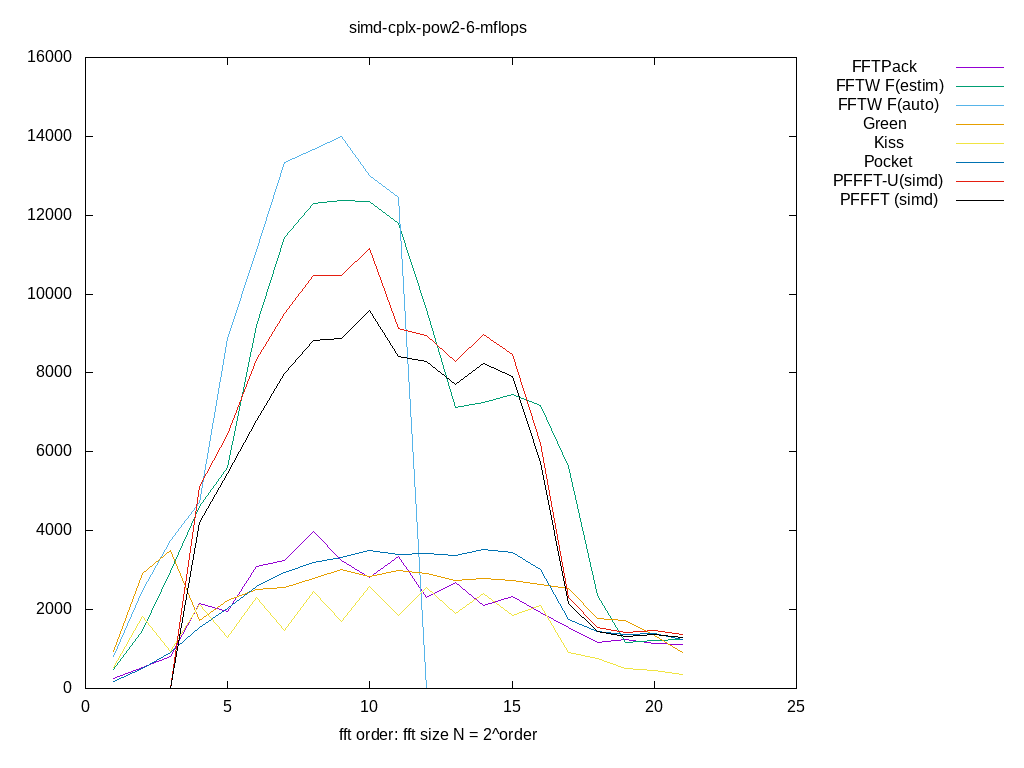

The file beside this chart, header and first rows:
size, log2, FFTPack, FFTW F(estim), FFTW F(auto), Green, Kiss, Pocket, PFFFT-U(simd), PFFFT (simd), 
2, 1.000, 264.9, 478.8, 798.8, 947.6, 541.6, 167.3, 0.000000, 0.000000, 
4, 2.000, 538.6, 1481, 2474, 2920, 1831, 509.5, 0.000000, 0.000000, 
8, 3.000, 813.7, 2957, 3745, 3506, 935.6, 918.7, 0.000000, 0.000000, 
16, 4.000, 2150, 4611, 4720, 1713, 2117, 1537, 5112, 4219, 
32, 5.000, 1954, 5612, 8886, 2220, 1292, 2036, 6450, 5449, 
64, 6.000, 3094, 9214, 11101, 2520, 2309, 2584, 8338, 6807, 
128, 7.000, 3257, 11430, 13329, 2557, 1476, 2935, 9500, 7977, 
256, 8.000, 3970, 12292, 13660, 2798, 2469, 3202, 10477, 8834, 
512, 9.000, 3247, 12366, 14001, 3013, 1692, 3328, 10469, 8869, 
1024, 10, 2809, 12360, 13015, 2852, 2580, 3505, 11152, 9574, 
2048, 11, 3345, 11785, 12453, 2987, 1849, 3398, 9123, 8420, 
4096, 12, 2309, 9616, 0.000000, 2921, 2559, 3420, 8960, 8280, 
8192, 13, 2679, 7115, 0.000000, 2731, 1898, 3362, 8280, 7701, 
16384, 14, 2107, 7257, 0.000000, 2799, 2418, 3519, 8981, 8235, 
32768, 15, 2326, 7449, 0.000000, 2740, 1859, 3447, 8473, 7921, 
65536, 16, 1926, 7182, 0.000000, 2629, 2102, 3025, 6203, 5724, 
131072, 17, 1549, 5627, 0.000000, 2534, 909.2, 1737, 2305, 2161, 
262144, 18, 1175, 2367, 0.000000, 1784, 768.1, 1455, 1556, 1441, 
524288, 19, 1252, 1178, 0.000000, 1719, 501.1, 1376, 1418, 1311, 
1048576, 20, 1149, 1225, 0.000000, 1337, 457.1, 1401, 1471, 1368, 
2097152, 21, 1122, 1248, 0.000000, 902.5, 358.9, 1248, 1365, 1288, 
